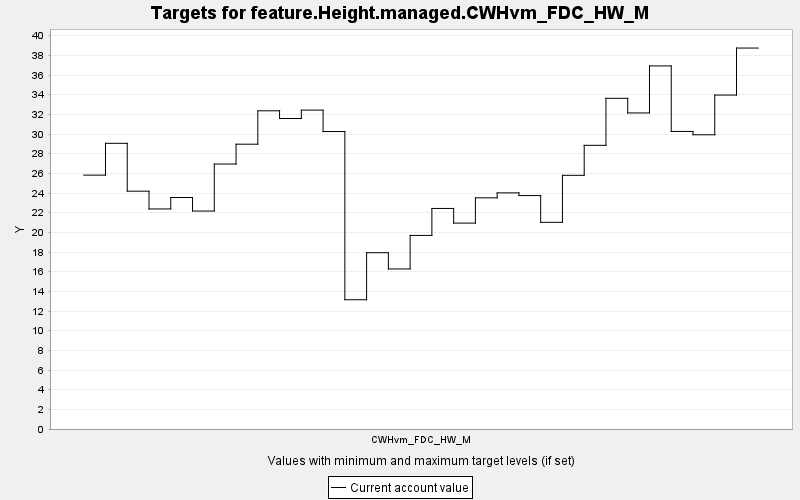

The data file committed next to this chart (first rows):
TARGET, PERIOD, YEAR, PERIODWIDTH, MINIMUM, MAXIMUM, MINWEIGHT, MAXWEIGHT, CURRENT, SUMMARY
feature.Height.managed.CWHvm_FDC_HW_M, 0, 0, 10.0, 0.0, 10000, 1.0, 1.0, 25.82, 0.0
feature.Height.managed.CWHvm_FDC_HW_M, 1, 10, 10.0, 0.0, 10000, 1.0, 1.0, 29.05, 0.0
feature.Height.managed.CWHvm_FDC_HW_M, 2, 20, 10.0, 0.0, 10000, 1.0, 1.0, 24.19, 0.0
feature.Height.managed.CWHvm_FDC_HW_M, 3, 30, 10.0, 0.0, 10000, 1.0, 1.0, 22.38, 0.0
feature.Height.managed.CWHvm_FDC_HW_M, 4, 40, 10.0, 0.0, 10000, 1.0, 1.0, 23.54, 0.0
feature.Height.managed.CWHvm_FDC_HW_M, 5, 50, 10.0, 0.0, 10000, 1.0, 1.0, 22.17, 0.0
feature.Height.managed.CWHvm_FDC_HW_M, 6, 60, 10.0, 0.0, 10000, 1.0, 1.0, 26.94, 0.0
feature.Height.managed.CWHvm_FDC_HW_M, 7, 70, 10.0, 0.0, 10000, 1.0, 1.0, 28.96, 0.0
feature.Height.managed.CWHvm_FDC_HW_M, 8, 80, 10.0, 0.0, 10000, 1.0, 1.0, 32.36, 0.0
feature.Height.managed.CWHvm_FDC_HW_M, 9, 90, 10.0, 0.0, 10000, 1.0, 1.0, 31.58, 0.0
feature.Height.managed.CWHvm_FDC_HW_M, 10, 100, 10.0, 0.0, 10000, 1.0, 1.0, 32.43, 0.0
feature.Height.managed.CWHvm_FDC_HW_M, 11, 110, 10.0, 0.0, 10000, 1.0, 1.0, 30.25, 0.0
feature.Height.managed.CWHvm_FDC_HW_M, 12, 120, 10.0, 0.0, 10000, 1.0, 1.0, 13.15, 0.0
feature.Height.managed.CWHvm_FDC_HW_M, 13, 130, 10.0, 0.0, 10000, 1.0, 1.0, 17.93, 0.0
feature.Height.managed.CWHvm_FDC_HW_M, 14, 140, 10.0, 0.0, 10000, 1.0, 1.0, 16.27, 0.0
feature.Height.managed.CWHvm_FDC_HW_M, 15, 150, 10.0, 0.0, 10000, 1.0, 1.0, 19.69, 0.0
feature.Height.managed.CWHvm_FDC_HW_M, 16, 160, 10.0, 0.0, 10000, 1.0, 1.0, 22.43, 0.0
feature.Height.managed.CWHvm_FDC_HW_M, 17, 170, 10.0, 0.0, 10000, 1.0, 1.0, 20.94, 0.0
feature.Height.managed.CWHvm_FDC_HW_M, 18, 180, 10.0, 0.0, 10000, 1.0, 1.0, 23.51, 0.0
feature.Height.managed.CWHvm_FDC_HW_M, 19, 190, 10.0, 0.0, 10000, 1.0, 1.0, 24.01, 0.0
feature.Height.managed.CWHvm_FDC_HW_M, 20, 200, 10.0, 0.0, 10000, 1.0, 1.0, 23.74, 0.0
feature.Height.managed.CWHvm_FDC_HW_M, 21, 210, 10.0, 0.0, 10000, 1.0, 1.0, 21.02, 0.0
feature.Height.managed.CWHvm_FDC_HW_M, 22, 220, 10.0, 0.0, 10000, 1.0, 1.0, 25.8, 0.0
feature.Height.managed.CWHvm_FDC_HW_M, 23, 230, 10.0, 0.0, 10000, 1.0, 1.0, 28.85, 0.0
feature.Height.managed.CWHvm_FDC_HW_M, 24, 240, 10.0, 0.0, 10000, 1.0, 1.0, 33.63, 0.0
feature.Height.managed.CWHvm_FDC_HW_M, 25, 250, 10.0, 0.0, 10000, 1.0, 1.0, 32.14, 0.0
feature.Height.managed.CWHvm_FDC_HW_M, 26, 260, 10.0, 0.0, 10000, 1.0, 1.0, 36.92, 0.0
feature.Height.managed.CWHvm_FDC_HW_M, 27, 270, 10.0, 0.0, 10000, 1.0, 1.0, 30.26, 0.0
feature.Height.managed.CWHvm_FDC_HW_M, 28, 280, 10.0, 0.0, 10000, 1.0, 1.0, 29.92, 0.0
feature.Height.managed.CWHvm_FDC_HW_M, 29, 290, 10.0, 0.0, 10000, 1.0, 1.0, 33.96, 0.0
feature.Height.managed.CWHvm_FDC_HW_M, 30, 300, 10.0, 0.0, 10000, 1.0, 1.0, 38.74, 0.0
